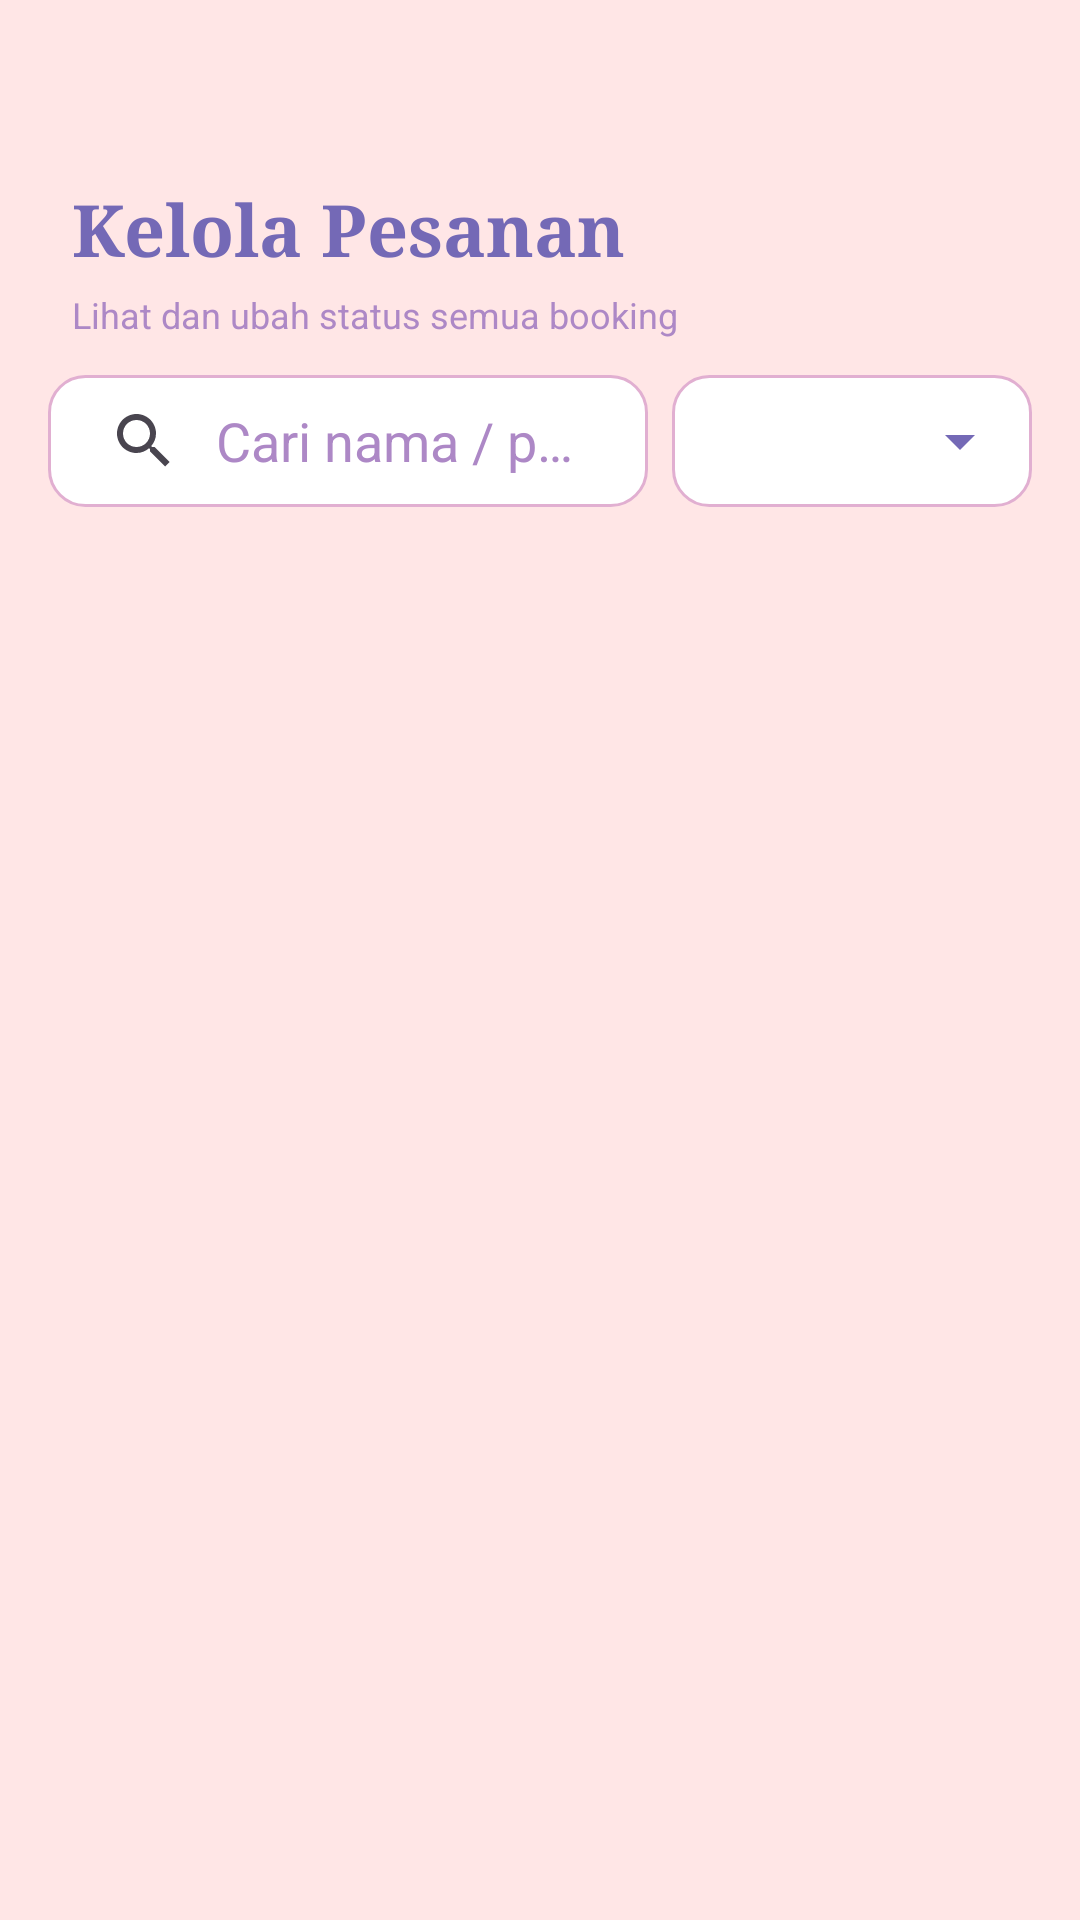

Reconstruct the res/layout file that produces this screen, plus the resources it refers to.
<!-- AndroidManifest.xml: application theme Theme.Tarot -->
<!-- res/layout/activity_admin_manage_pesanan.xml -->
<?xml version="1.0" encoding="utf-8"?>
<LinearLayout xmlns:android="http://schemas.android.com/apk/res/android"
    xmlns:app="http://schemas.android.com/apk/res-auto"
    android:layout_width="match_parent"
    android:layout_height="match_parent"
    android:background="#FFE6E6"
    android:orientation="vertical">

    <View android:layout_width="match_parent" android:layout_height="60dp" />

    <TextView
        android:layout_width="wrap_content"
        android:layout_height="wrap_content"
        android:layout_marginStart="24dp"
        android:fontFamily="serif"
        android:text="Kelola Pesanan"
        android:textColor="#7469B6"
        android:textSize="24sp"
        android:textStyle="bold" />

    <TextView
        android:layout_width="wrap_content"
        android:layout_height="wrap_content"
        android:layout_marginStart="24dp"
        android:layout_marginTop="4dp"
        android:text="Lihat dan ubah status semua booking"
        android:textColor="#AD88C6"
        android:textSize="12sp" />

    <LinearLayout
        android:layout_width="match_parent"
        android:layout_height="wrap_content"
        android:orientation="horizontal"
        android:paddingStart="16dp"
        android:paddingEnd="16dp"
        android:paddingTop="12dp"
        android:paddingBottom="8dp"
        android:gravity="center_vertical">

        <LinearLayout
            android:layout_width="0dp"
            android:layout_height="44dp"
            android:layout_weight="1"
            android:background="@drawable/bg_search"
            android:gravity="center_vertical"
            android:orientation="horizontal">

            <androidx.appcompat.widget.SearchView
                android:id="@+id/searchViewBooking"
                android:layout_width="match_parent"
                android:layout_height="match_parent"
                android:theme="@style/TarotSearchViewStyle"
                app:queryHint="Cari nama / paket..."
                app:iconifiedByDefault="false"
                app:queryBackground="@null"
                app:searchHintIcon="@null"
                android:background="@null" />
        </LinearLayout>

        <Spinner
            android:id="@+id/spinnerBookingStatus"
            android:layout_width="120dp"
            android:layout_height="44dp"
            android:layout_marginStart="8dp"
            android:background="@drawable/bg_spinner" />

    </LinearLayout>

    <ListView
        android:id="@+id/lvBooking"
        android:layout_width="match_parent"
        android:layout_height="match_parent"
        android:divider="@android:color/transparent"
        android:dividerHeight="0dp" />

</LinearLayout>
<!-- resources referenced by this layout -->
<resources>
  <!-- drawable bg_search (drawable) -->
  <?xml version="1.0" encoding="utf-8"?>
  <shape xmlns:android="http://schemas.android.com/apk/res/android"
      android:shape="rectangle">
      <solid android:color="#FFFFFF" />
      <corners android:radius="12dp" />
      <stroke android:width="1dp" android:color="#E1AFD1" />
  </shape>
  <!-- drawable bg_spinner (drawable) -->
  <?xml version="1.0" encoding="utf-8"?>
  <layer-list xmlns:android="http://schemas.android.com/apk/res/android">
      <item>
          <shape android:shape="rectangle">
              <corners android:radius="12dp" />
              <stroke android:width="1dp" android:color="#E1AFD1" />
              <solid android:color="#FFFFFF" />
          </shape>
      </item>
      <item android:gravity="end|center_vertical" android:right="12dp">
          <vector android:width="24dp" android:height="24dp" android:viewportWidth="24" android:viewportHeight="24">
              <path android:fillColor="#7469B6" android:pathData="M7,10l5,5 5,-5z"/>
          </vector>
      </item>
  </layer-list>
  <style name="TarotSearchViewStyle" parent="Widget.AppCompat.SearchView">
          <item name="queryBackground">@null</item>
          <item name="android:editTextColor">#251819</item>
          <item name="android:textColor">#251819</item>
          <item name="android:textColorHint">#AD88C6</item>
          <item name="android:textCursorDrawable">@null</item>
      </style>
  <style name="Theme.Tarot" parent="Base.Theme.Tarot" />
  <style name="Base.Theme.Tarot" parent="Theme.Material3.DayNight.NoActionBar">
          <item name="colorPrimary">#7469B6</item>
          <item name="colorOnPrimary">#FFFFFF</item>
          <item name="colorPrimaryContainer">#F3E5F5</item>
  
          <item name="android:windowBackground">#FFE6E6</item>
  
          <item name="android:statusBarColor">#7469B6</item>
          <item name="android:windowLightStatusBar">false</item>
  
          <item name="android:editTextColor">#251819</item>
          <item name="android:textColorPrimary">#251819</item>
  
          <item name="searchViewStyle">@style/TarotSearchViewStyle</item>
      </style>
</resources>
